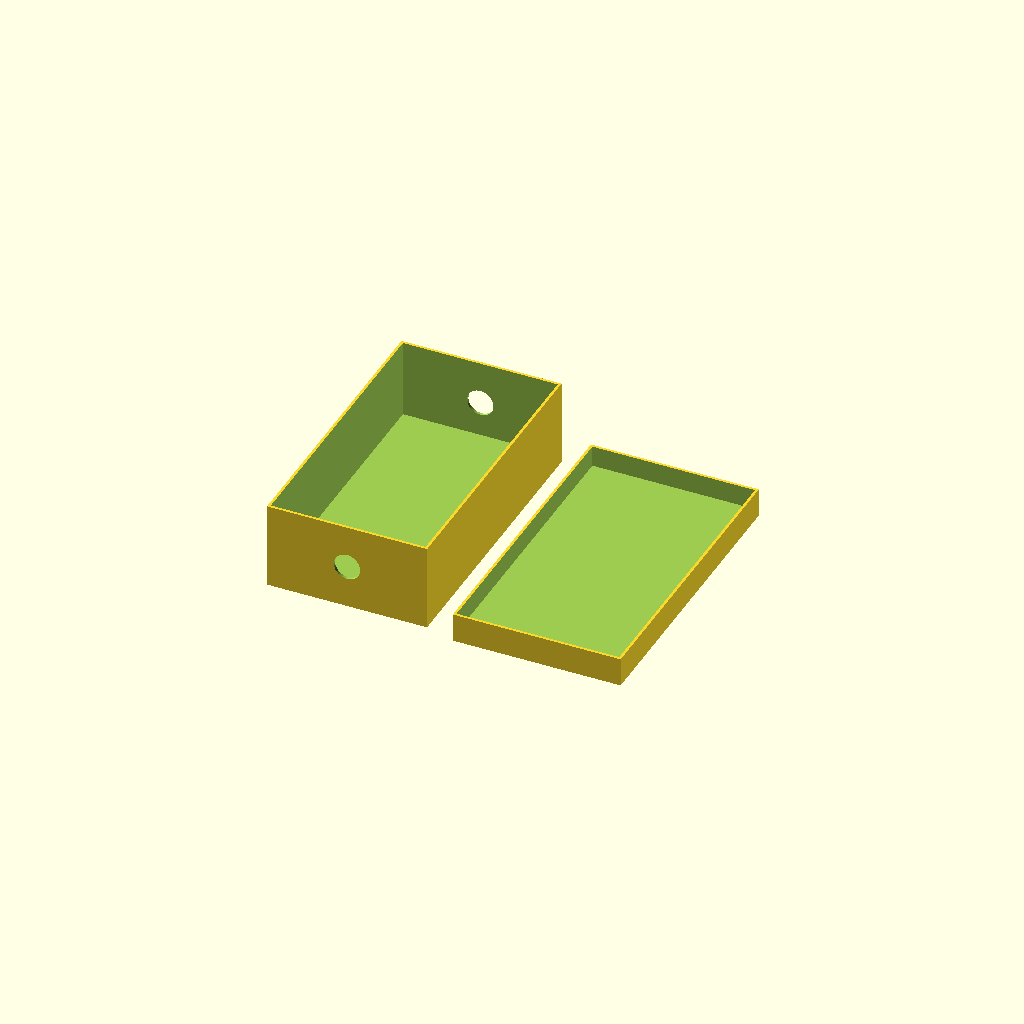
Cell 1: rendered with the file's own defaults.
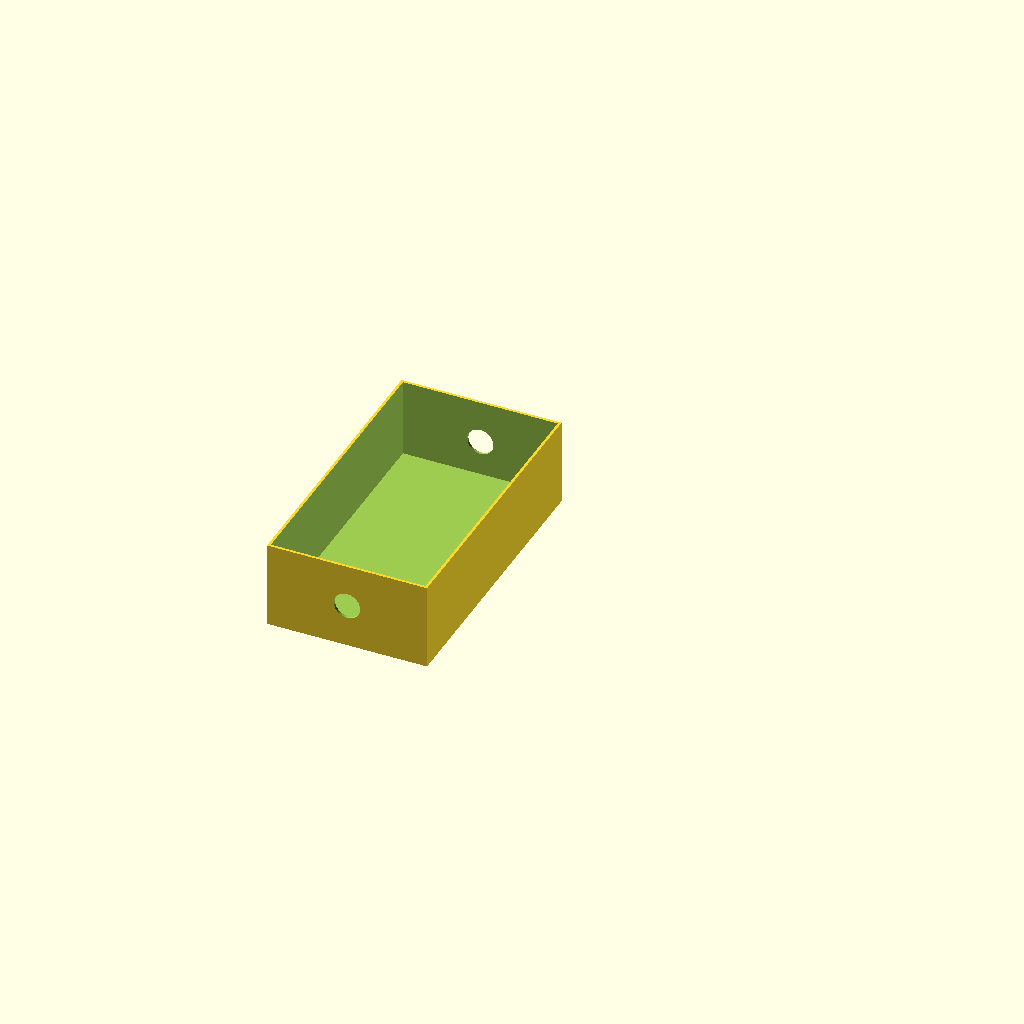
Cell 2: the same model with part = "bottom_part__".
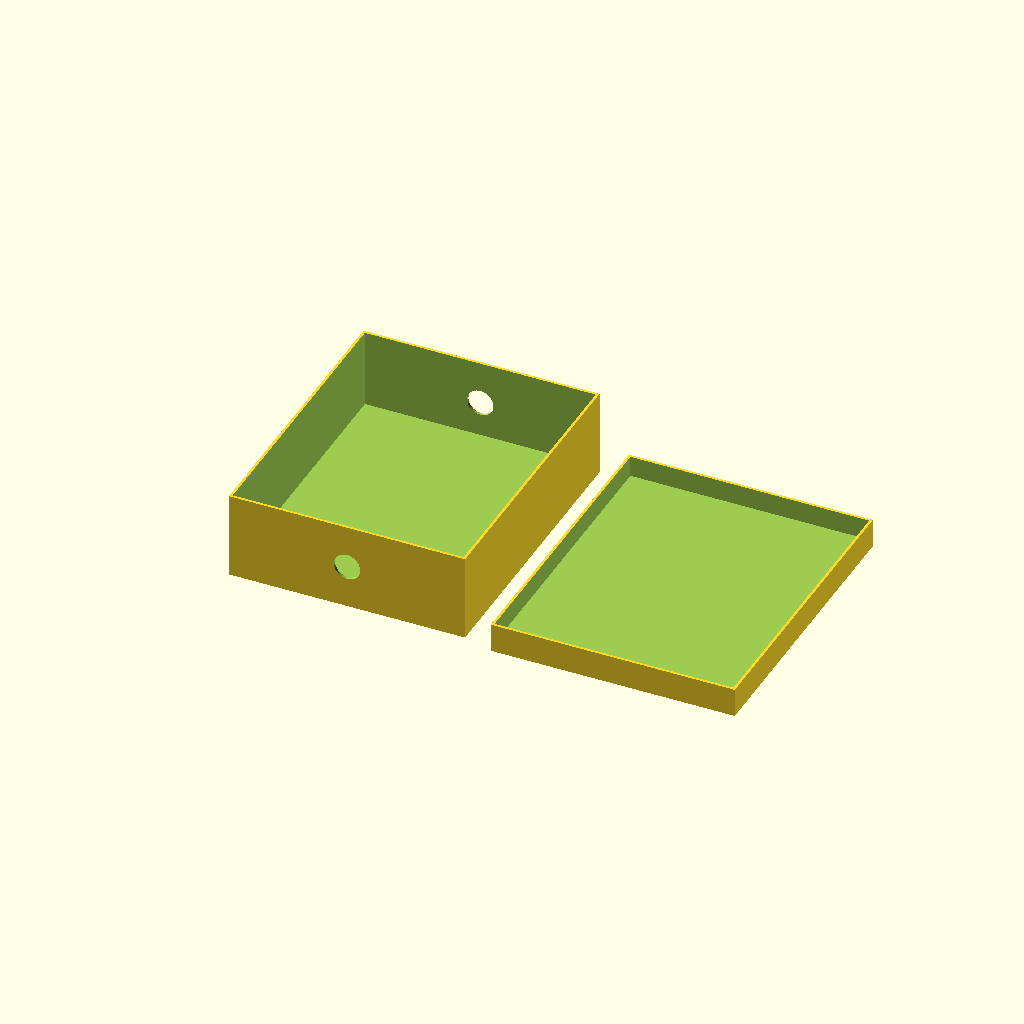
Cell 3 — width set to 87, the other parameters unchanged.
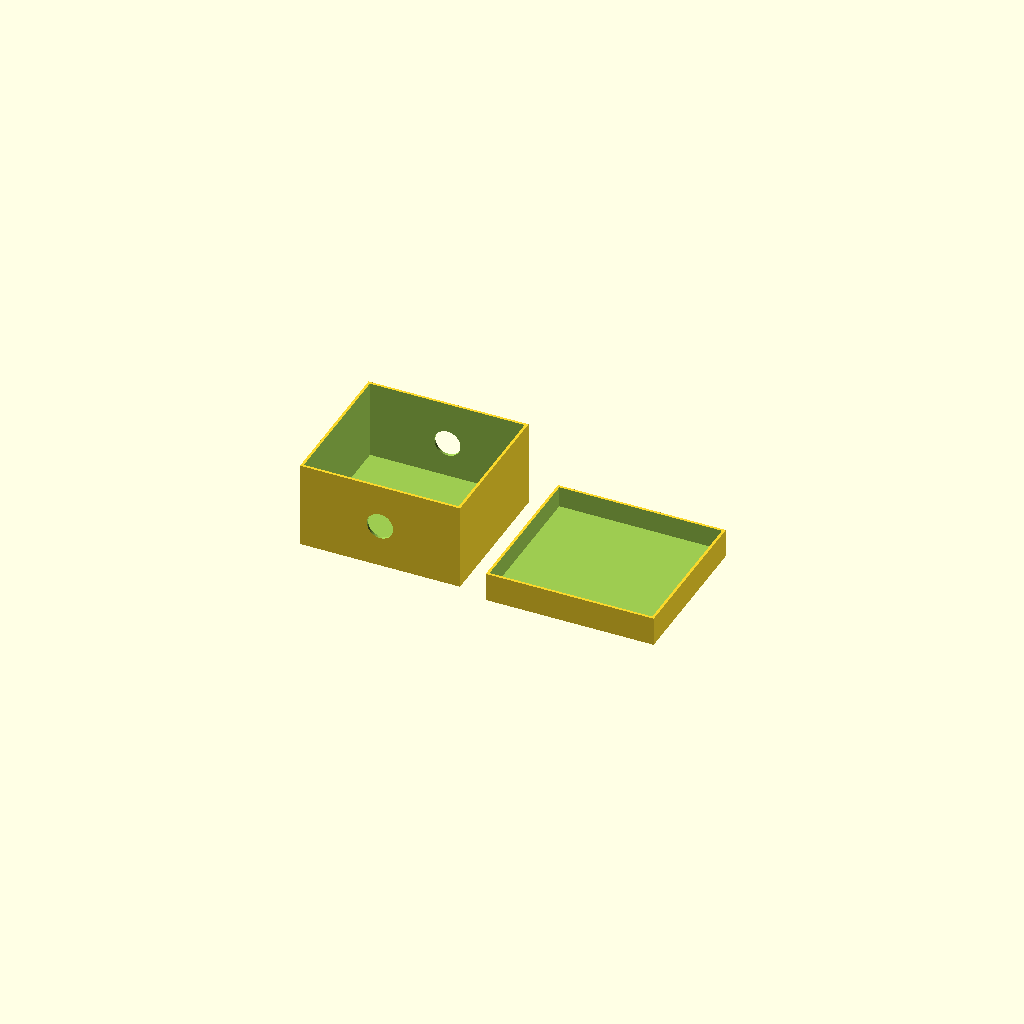
Cell 4: the same model with length = 53.
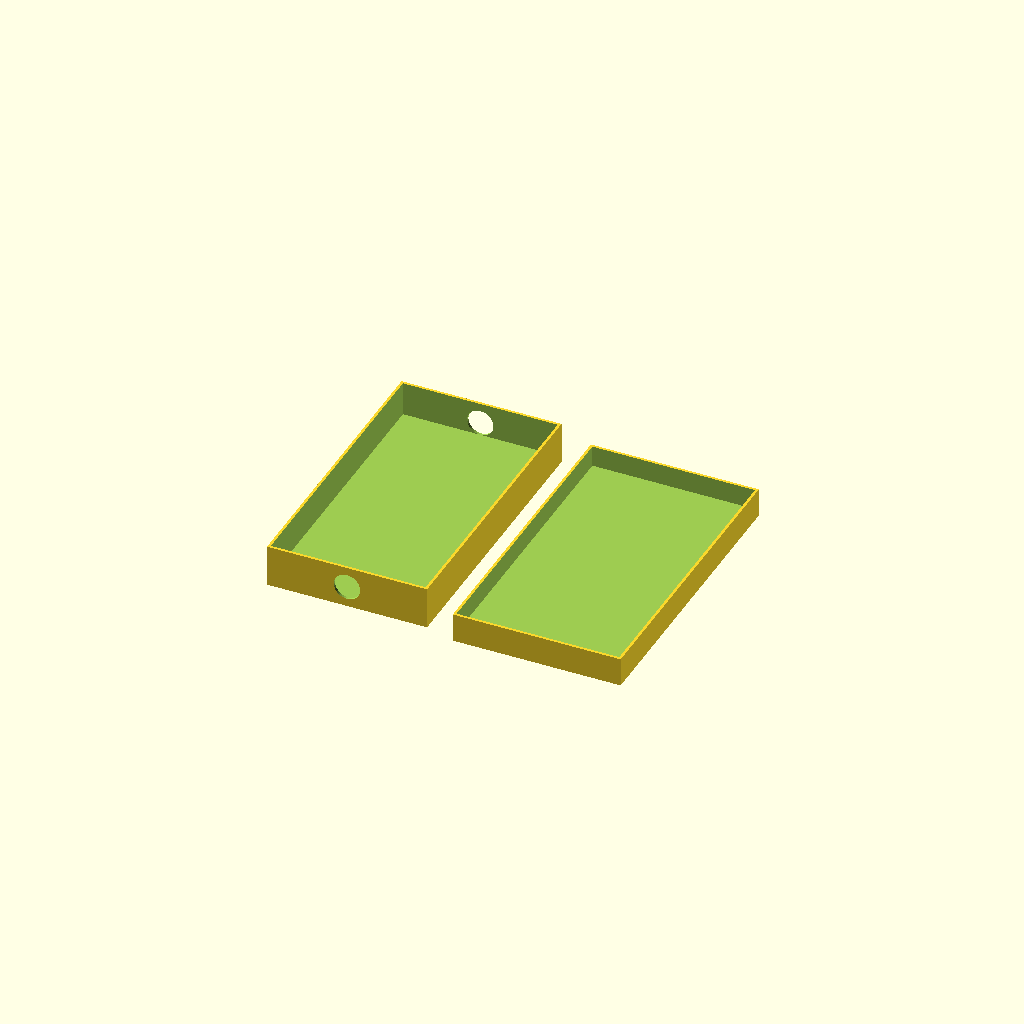
Cell 5 — height set to 13, the other parameters unchanged.
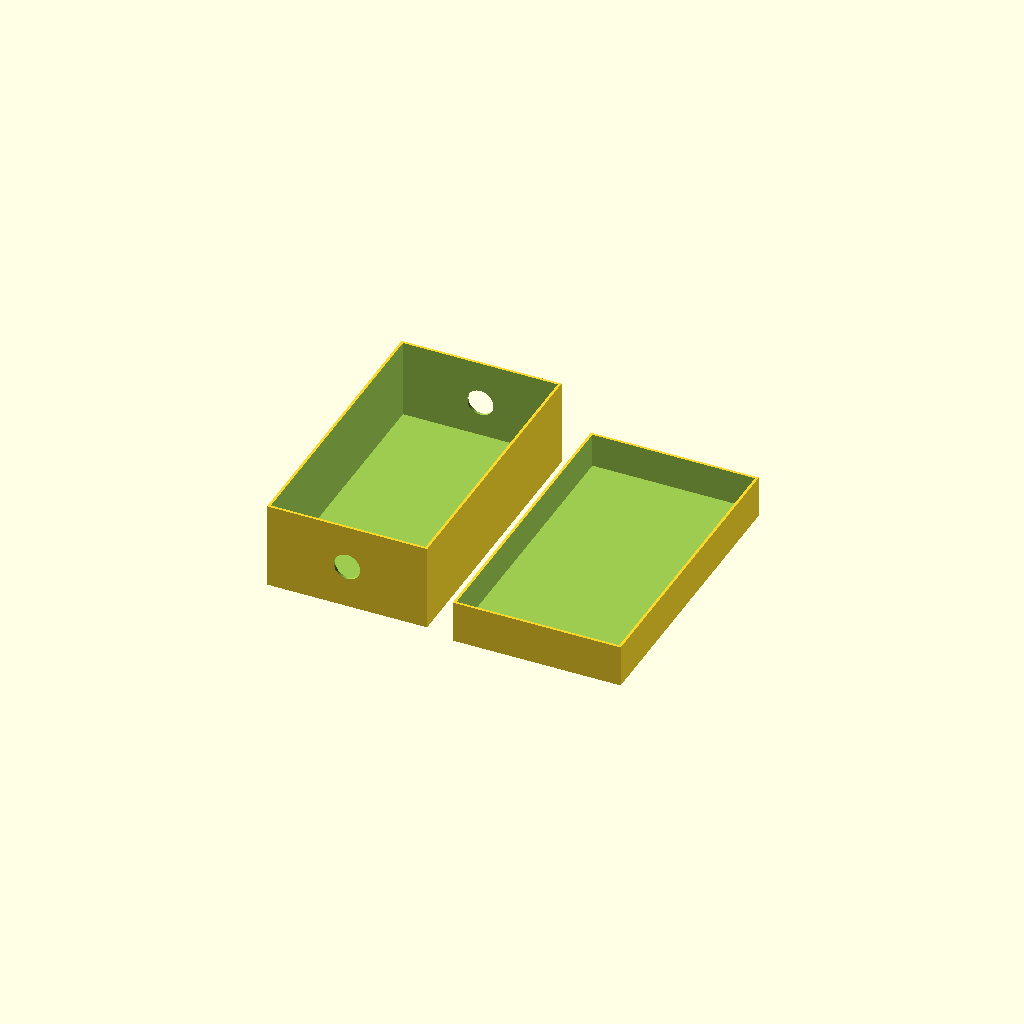
Cell 6: lid_height = 10 (everything else at default).
All cells are drawn from one camera (rotation 55°, 0°, 25°, orthographic, colour scheme Cornfield), so only the parameter changes between them.
OpenSCAD source file inputs/thingiverse/thing-2954140/files/BoxAndLid-DC2412-v1.scad:
/*
*  Created by: Anhtien Nguyen
*  Date:  June 9, 2018
   Description: Design the box and cover for electronic board
 *  120/220 VAC to 24VDC power supply, model DC2412
*/


// Choose, which part you want to see!
part = "all_parts__";  //[all_parts__:All Parts,bottom_part__:Bottom,top_part__:Top]


// Dimensions for DC2412 is 58 x 107 x 30
width=58.0;//[29:87]
length = 107;//[53:160]
height=30; //[13:40]
lid_height = 5;//[5:10]

// Adjust for clearance, thickness, and wire holes
gap = 1;
thickness = 2;
hole_radius = 5;

// Program Section //
if(part == "bottom_part__") {
    box();
} else if(part == "top_part__") {
    box(width = width + gap*2 + thickness, length = length + gap*2+ thickness, height = lid_height + gap*2+ thickness,lid=true);
} else if(part == "all_parts__") {
    all_parts();
} else {
    all_parts();
}

module all_parts() {
// call the function for the bottom part
//
translate([0,0,(height+gap+thickness)/2]) box();
//
// call the function for the top part
//
translate([width+gap+(thickness*2)+10,0,(lid_height+gap+thickness)/2]) box(width = width + gap*2+ thickness, length = length + gap*2+ thickness, height = lid_height + gap*2+ thickness ,lid=true);
}
/*
 * Function box()
 * Draw the box without the top
 */
module box(width = width+gap, length = length+gap , height = height +gap, lid=false) {
    ow_width = width + thickness;
    ow_length= length + thickness;
    ow_height= height  + thickness;

//    rotate([0,0,45]) translate([-ow_width/2,-ow_length/2,0]) cube([10,10,ow_height+thickness*2],center=true);
    difference() {
        // define the box without the top
        union() 
        difference() {
                // outside wall
                intersection() {
                    cube([ow_width, ow_length, ow_height],center=true);
                }
                // inside wall
                 translate([0,0,thickness]) intersection() {
                   cube([width, length, height],center=true);
                 }
        } 
        
        // if it's the bottom part, punch two holes for the wires
        if(!lid) {
            rotate([90,0,0]) translate([0,0,-length/2]) cylinder(r=hole_radius,h=thickness*2,$fn=50,center=true);
            rotate([90,0,0]) translate([0,0, length/2]) cylinder(r=hole_radius,h=thickness*2,$fn=50,center=true);
        }
    }
}
Customizer parameters (derived from the source; name, type, default, range or options):
part: string, default "all_parts__", options "all_parts__", "bottom_part__", "top_part__"
width: number, default 58, range 29 to 87
length: number, default 107, range 53 to 160
height: number, default 30, range 13 to 40
lid_height: number, default 5, range 5 to 10
gap: number, default 1
thickness: number, default 2
hole_radius: number, default 5
